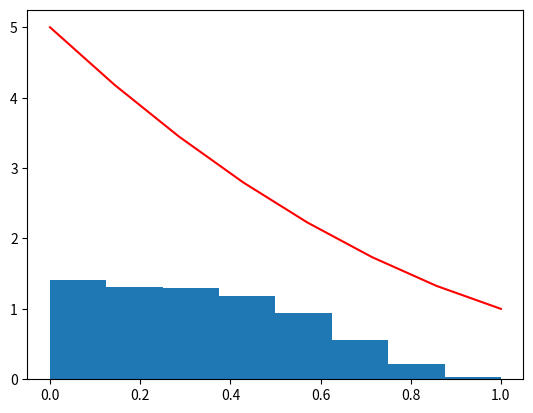

The matplotlib source for this figure:
import random
import math
import matplotlib.pyplot as plt
import matplotlib.colors as mcolors
import numpy as np


def generate(rand, mat, N, ints):
    div = mat * 2 / ints
    values = [i * div + div / 2 for i in range(ints)]
    counts = [0] * ints

    for i in range(N):
        r = rand()
        for j in range(ints):
            if r > j * div and r < (j + 1) * div:
                counts[j] += 1

    return values, counts

def newton(f, f_prime, x0, eps = 1e-7, kmax = 1e3):
    x, x_prev, i = x0, x0 + 2 * eps, 0

    while abs(x - x_prev) >= eps and i < kmax:
        x, x_prev, i = x - f(x) / f_prime(x), x, i + 1
    return x

# Нормированная функция плотности вероятности.
def f(x):
    return 0.25 * x ** 3 - 1.115 * x ** 2 + 1.875 * x # Первая производная от f(x).
def f_prime(x):
    return 0.75 * x ** 2 - 2.25 * x + 1.875

# Исходная функция плотности вероятности.
def fe(x):
    return 2 * x ** 2 - 6 * x + 5

# Получаем ПСЧ по заданной плотности вероятности.
def my_rand():
    return newton(lambda x: f(x) - random.random(), f_prime, 0.45)

# Количество ПСЧ.
N = 10000
# Количество отрезков.
ints = 8
# Отрезки и их частоты.
values, counts = generate(my_rand, 0.5, N, ints)

# Получение интенсивности.
for i in range(ints):
    counts[i] /= (N / ints)

# Вывод графиков.
t = np.linspace(0, 1, ints)
plt.plot(t, fe(t), color='r')
plt.bar(values, counts, width=1/ints)

plt.show()
